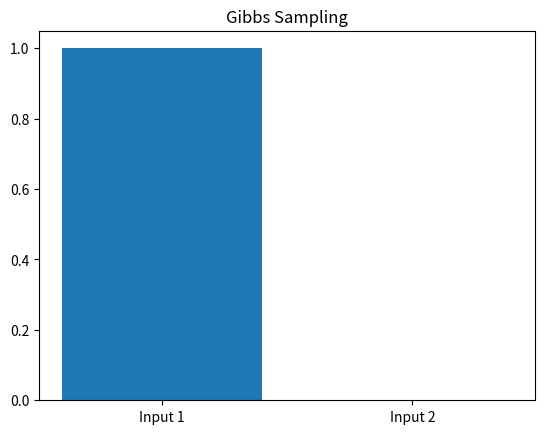

Reproduce this figure in Python.

import numpy as np
import matplotlib.pyplot as plt

# Initialize data and weights
v = np.array([1, 0])
W = np.random.rand(2, 2)

# Gibbs Sampling
h = 1 / (1 + np.exp(-np.dot(v, W)))
v_new = 1 / (1 + np.exp(-np.dot(h, W.T)))

# Contrastive Divergence
error = v - v_new

print("Hidden Layer:", h)
print("Reconstructed Data:", np.round(v_new))
print("Weight Update:", error)

# Plot graph
plt.bar(["Input 1", "Input 2"], v)
plt.title("Gibbs Sampling")
plt.show()
